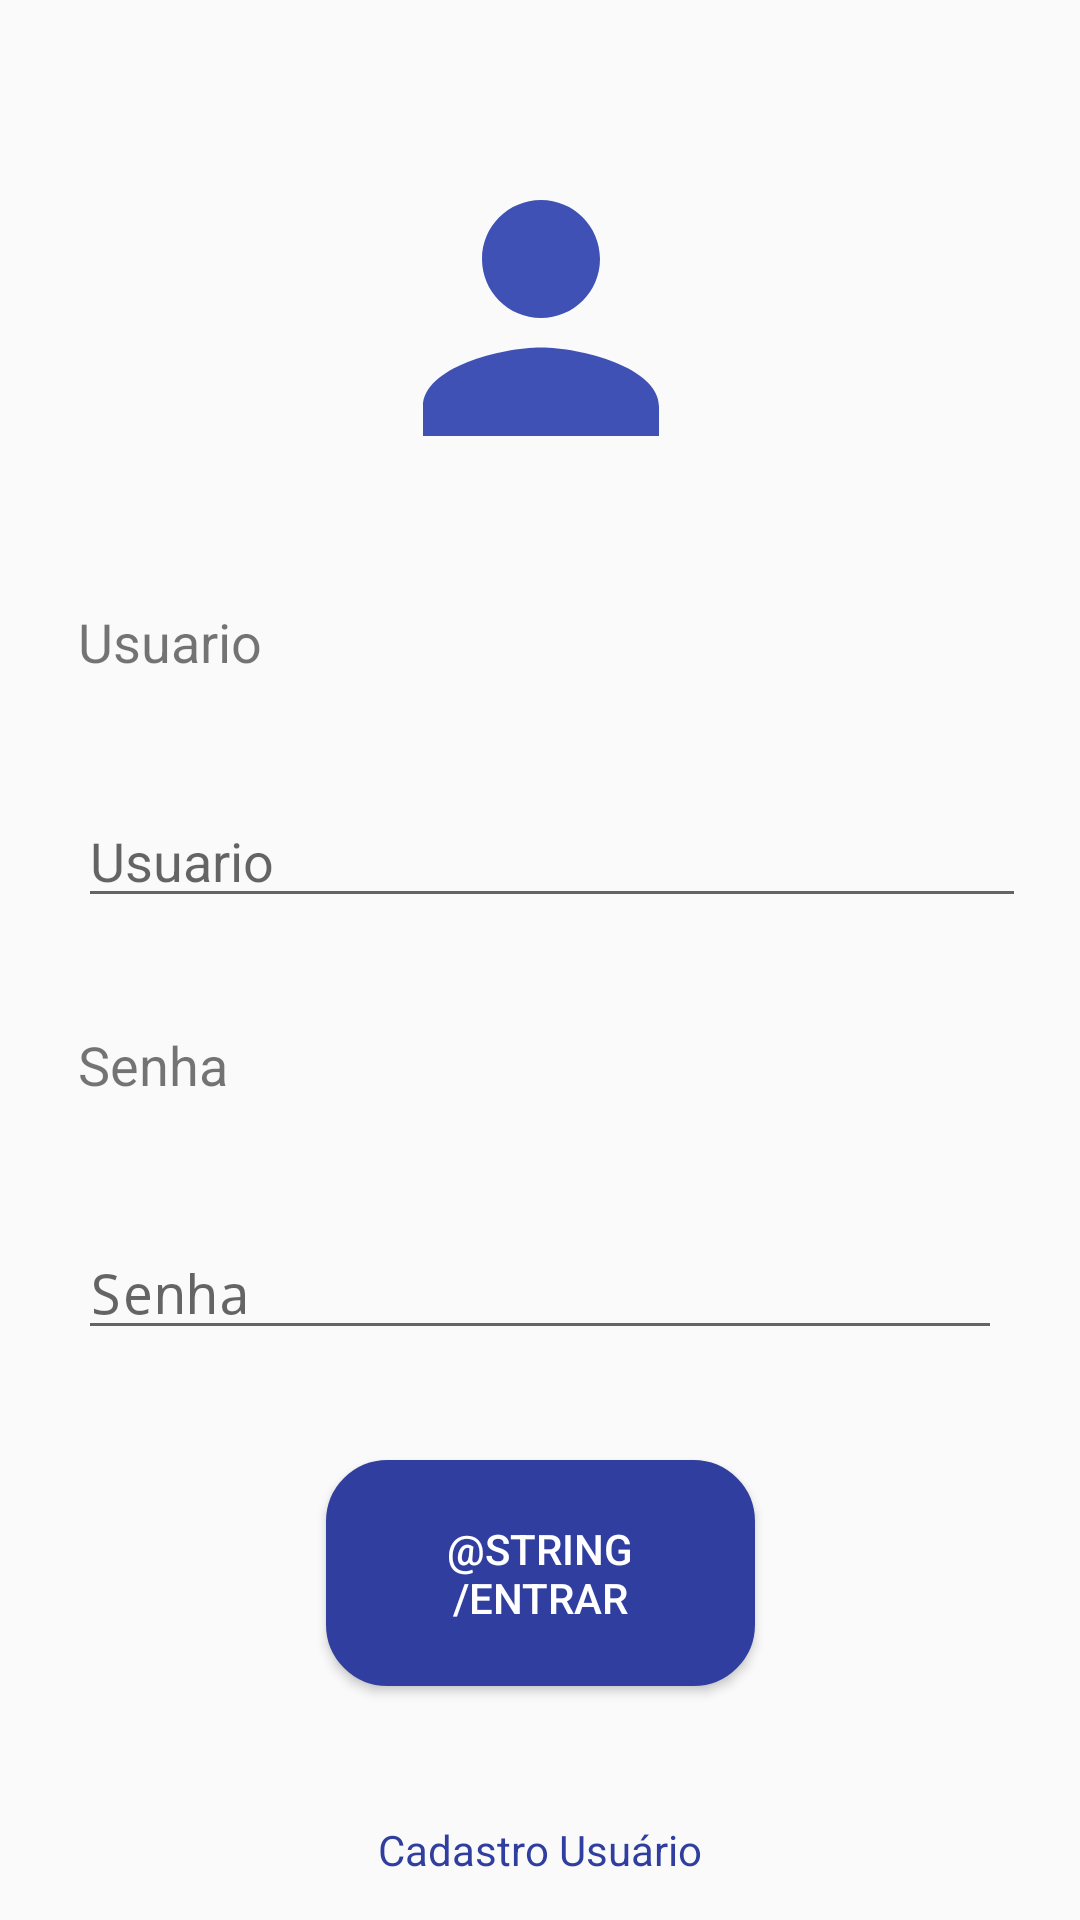

Reconstruct the res/layout file that produces this screen, plus the resources it refers to.
<!-- AndroidManifest.xml: application theme AppTheme -->
<!-- res/layout/activity_login.xml -->
<?xml version="1.0" encoding="utf-8"?>
<android.support.constraint.ConstraintLayout xmlns:android="http://schemas.android.com/apk/res/android"
    xmlns:app="http://schemas.android.com/apk/res-auto"
    xmlns:tools="http://schemas.android.com/tools"
    android:layout_width="match_parent"
    android:layout_height="match_parent"
    android:padding="10dp"
    tools:context=".LoginActivity">

    <TextView
        android:id="@+id/textView2"
        android:layout_width="wrap_content"
        android:layout_height="26dp"
        android:text="Usuario"
        android:textSize="18sp"
        app:layout_constraintBottom_toTopOf="@+id/usuario"
        app:layout_constraintStart_toStartOf="@+id/usuario"
        app:layout_constraintTop_toBottomOf="@+id/imageView" />

    <EditText
        android:id="@+id/usuario"
        android:layout_width="316dp"
        android:layout_height="wrap_content"
        android:ems="10"
        android:hint="Usuario"
        android:inputType="textPersonName"
        android:singleLine="true"
        app:layout_constraintBottom_toTopOf="@+id/textView"
        app:layout_constraintStart_toStartOf="@+id/textView"
        app:layout_constraintTop_toBottomOf="@+id/textView2" />

    <TextView
        android:id="@+id/textView"
        android:layout_width="wrap_content"
        android:layout_height="29dp"
        android:text="Senha"
        android:textSize="18sp"
        app:layout_constraintBottom_toTopOf="@+id/senha"
        app:layout_constraintStart_toStartOf="@+id/senha"
        app:layout_constraintTop_toBottomOf="@+id/usuario" />

    <EditText
        android:id="@+id/senha"
        android:layout_width="308dp"
        android:layout_height="wrap_content"
        android:ems="10"
        android:hint="Senha"
        android:inputType="textPassword"
        android:singleLine="true"
        app:layout_constraintBottom_toTopOf="@+id/salvar"
        app:layout_constraintEnd_toEndOf="parent"
        app:layout_constraintHorizontal_bias="0.5"
        app:layout_constraintStart_toStartOf="parent"
        app:layout_constraintTop_toBottomOf="@+id/textView" />

    <Button
        android:id="@+id/salvar"
        android:layout_width="143dp"
        android:layout_height="wrap_content"
        android:layout_marginBottom="8dp"
        android:background="@drawable/shape"
        android:onClick="salvarLogin"
        android:text="@string/entrar"
        android:textColor="@android:color/background_light"
        app:layout_constraintBottom_toTopOf="@+id/cad_user"
        app:layout_constraintEnd_toEndOf="parent"
        app:layout_constraintHorizontal_bias="0.5"
        app:layout_constraintStart_toStartOf="parent"
        app:layout_constraintTop_toBottomOf="@+id/senha" />

    <ImageView
        android:id="@+id/imageView"
        android:layout_width="123dp"
        android:layout_height="118dp"
        android:src="@drawable/ic_person_black_24dp"
        app:layout_constraintBottom_toTopOf="@+id/textView2"
        app:layout_constraintEnd_toEndOf="parent"
        app:layout_constraintHorizontal_bias="0.5"
        app:layout_constraintStart_toStartOf="parent"
        app:layout_constraintTop_toTopOf="parent" />

    <TextView
        android:id="@+id/cad_user"
        android:layout_width="wrap_content"
        android:layout_height="wrap_content"
        android:layout_marginBottom="4dp"
        android:layout_marginEnd="8dp"
        android:layout_marginLeft="8dp"
        android:layout_marginRight="8dp"
        android:layout_marginStart="8dp"
        android:text="@string/cad_usuario"
        android:textColor="@color/colorPrimaryDark"
        app:layout_constraintBottom_toBottomOf="parent"
        app:layout_constraintEnd_toEndOf="parent"
        app:layout_constraintStart_toStartOf="parent" />

</android.support.constraint.ConstraintLayout>
<!-- resources referenced by this layout -->
<resources>
  <color name="colorPrimaryDark">#303f9f</color>
  <!-- drawable ic_person_black_24dp (drawable) -->
  <vector android:height="60dp" android:tint="#3F51B5"
      android:viewportHeight="24.0" android:viewportWidth="24.0"
      android:width="60dp" xmlns:android="http://schemas.android.com/apk/res/android">
      <path android:fillColor="#FF000000" android:pathData="M12,12c2.21,0 4,-1.79 4,-4s-1.79,-4 -4,-4 -4,1.79 -4,4 1.79,4 4,4zM12,14c-2.67,0 -8,1.34 -8,4v2h16v-2c0,-2.66 -5.33,-4 -8,-4z"/>
  </vector>
  <!-- drawable shape (drawable) -->
  <?xml version="1.0" encoding="utf-8"?>
  <shape xmlns:android="http://schemas.android.com/apk/res/android"
      android:shape="rectangle" >
      <corners android:radius="20dp" />
      <stroke android:width="1dp" android:color="#303F9F" />
      <solid android:color="#303F9F"/>
      <padding android:left="20dp" android:top="20dp"
          android:right="20dp" android:bottom="20dp" />
  </shape>
  <string name="cad_usuario">Cadastro Usuário</string>
  <style name="AppTheme" parent="Theme.AppCompat.Light">
          <item name="android:textColorPrimary">#303F9F</item>
          <item name="android:windowNoTitle">true</item>
          <item name="colorPrimary">@android:color/transparent</item>
          <item name="android:windowContentOverlay">@null</item>
          <item name="windowActionBarOverlay">false</item>
      </style>
</resources>
